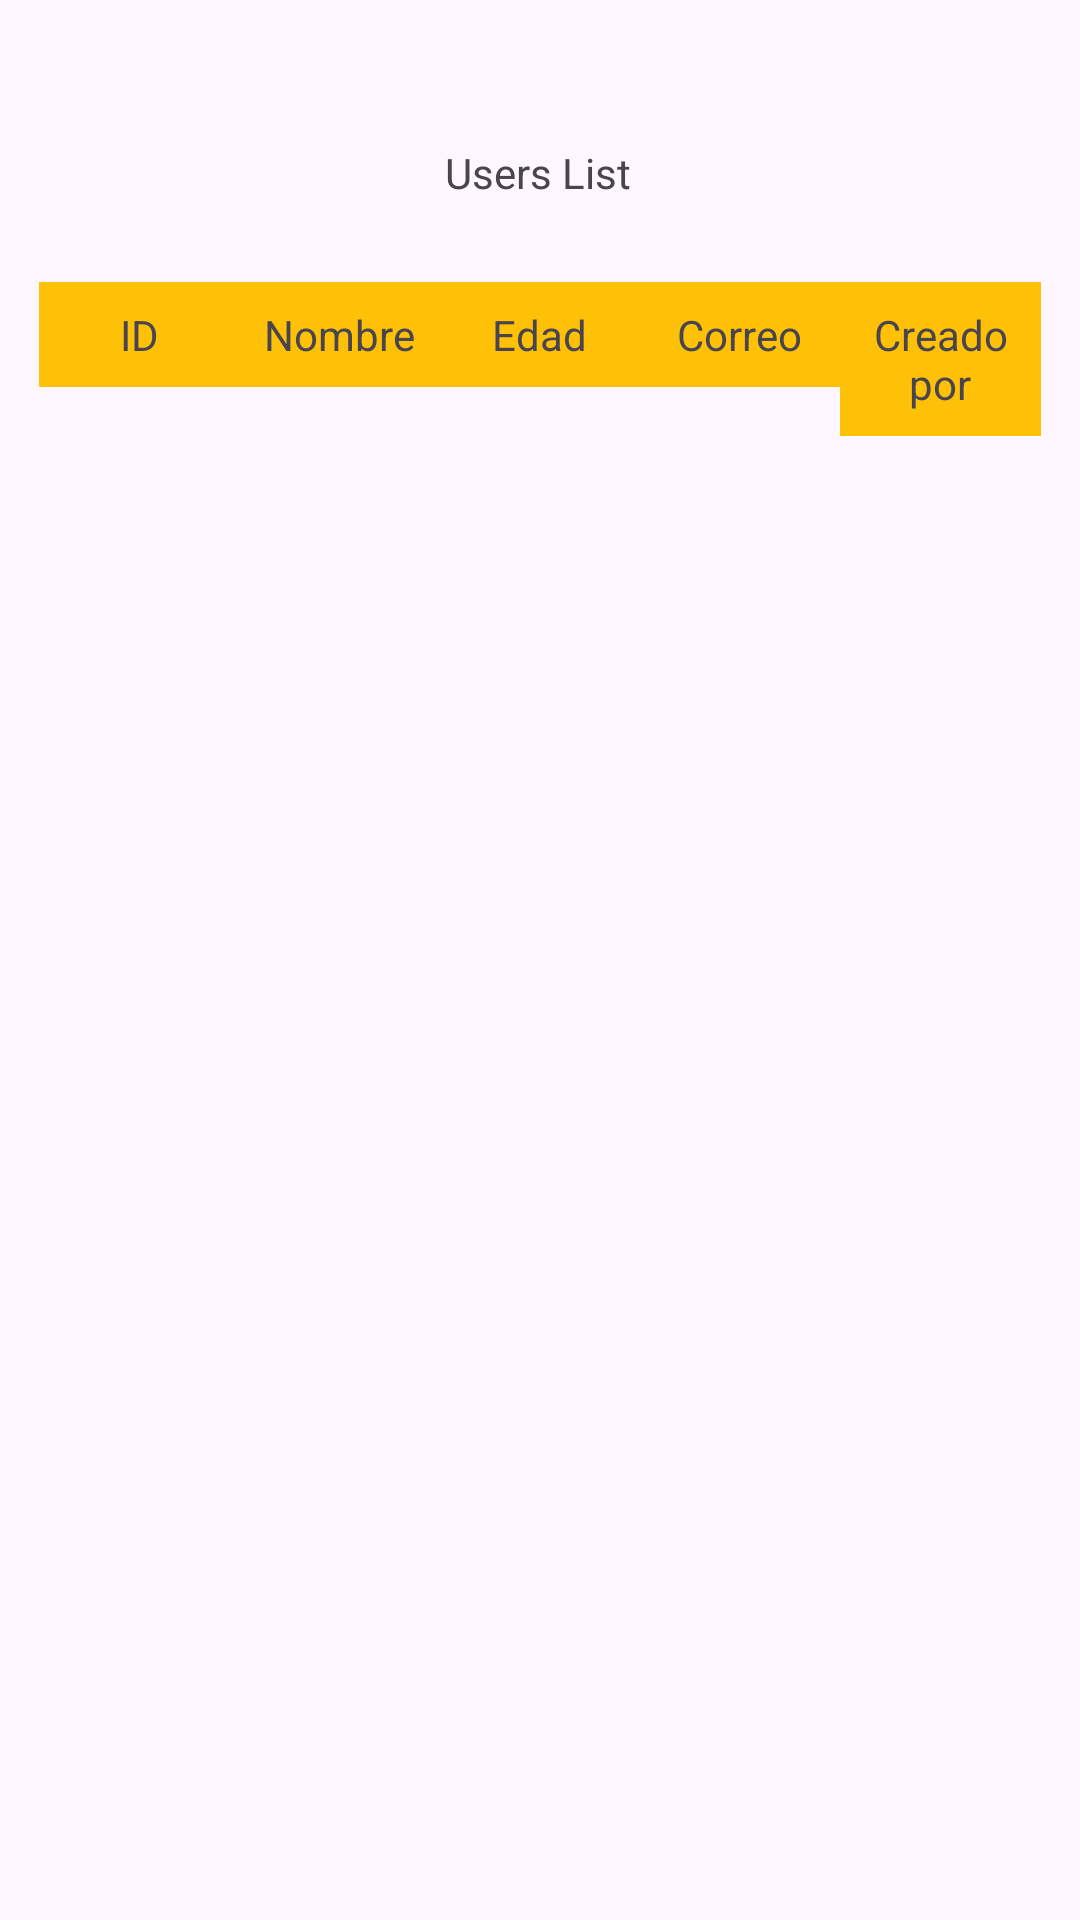

Reconstruct the res/layout file that produces this screen, plus the resources it refers to.
<!-- AndroidManifest.xml: application theme Theme.CalculatorAndForm -->
<!-- res/layout/activity_users_table.xml -->
<?xml version="1.0" encoding="utf-8"?>
<androidx.constraintlayout.widget.ConstraintLayout xmlns:android="http://schemas.android.com/apk/res/android"
    xmlns:app="http://schemas.android.com/apk/res-auto"
    xmlns:tools="http://schemas.android.com/tools"
    android:id="@+id/main"
    android:layout_width="match_parent"
    android:layout_height="match_parent"
    tools:context=".UsersTable">

    <TextView
        android:id="@+id/titleUsersList"
        android:layout_width="wrap_content"
        android:layout_height="wrap_content"
        android:layout_marginTop="48dp"
        android:layout_marginBottom="14dp"
        android:text="Users List"
        app:layout_constraintBottom_toTopOf="@+id/linearLayout"
        app:layout_constraintEnd_toEndOf="parent"
        app:layout_constraintHorizontal_bias="0.498"
        app:layout_constraintStart_toStartOf="parent"
        app:layout_constraintTop_toTopOf="parent" />

    <LinearLayout
        android:id="@+id/linearLayout"
        android:layout_width="0dp"
        android:layout_height="0dp"
        android:orientation="vertical"
        android:padding="5dp"
        app:layout_constraintBottom_toBottomOf="parent"
        app:layout_constraintEnd_toEndOf="parent"
        app:layout_constraintStart_toStartOf="parent"
        app:layout_constraintTop_toBottomOf="@+id/titleUsersList">

        <TableLayout
            android:id="@+id/usersTable"
            android:layout_width="match_parent"
            android:layout_height="wrap_content"
            android:padding="8dp"
            android:stretchColumns="1">

            <TableRow
                android:layout_width="match_parent"
                android:layout_height="wrap_content">

                <TextView
                    android:layout_width="0dp"
                    android:layout_weight="1"
                    android:background="#FFC107"
                    android:gravity="center"
                    android:padding="8dp"
                    android:text="ID" />

                <TextView
                    android:layout_width="0dp"
                    android:layout_weight="1"
                    android:background="#FFC107"
                    android:gravity="center"
                    android:padding="8dp"
                    android:text="Nombre" />

                <TextView
                    android:layout_width="0dp"
                    android:layout_weight="1"
                    android:background="#FFC107"
                    android:gravity="center"
                    android:padding="8dp"
                    android:text="Edad" />

                <TextView
                    android:layout_width="0dp"
                    android:layout_weight="1"
                    android:background="#FFC107"
                    android:gravity="center"
                    android:padding="8dp"
                    android:text="Correo" />

                <TextView
                    android:layout_width="0dp"
                    android:layout_weight="1"
                    android:background="#FFC107"
                    android:gravity="center"
                    android:padding="8dp"
                    android:text="Creado por" />

            </TableRow>
        </TableLayout>
    </LinearLayout>
</androidx.constraintlayout.widget.ConstraintLayout>
<!-- resources referenced by this layout -->
<resources>
  <style name="Theme.CalculatorAndForm" parent="Base.Theme.CalculatorAndForm" />
  <style name="Base.Theme.CalculatorAndForm" parent="Theme.Material3.DayNight.NoActionBar">
          
          
      </style>
</resources>
